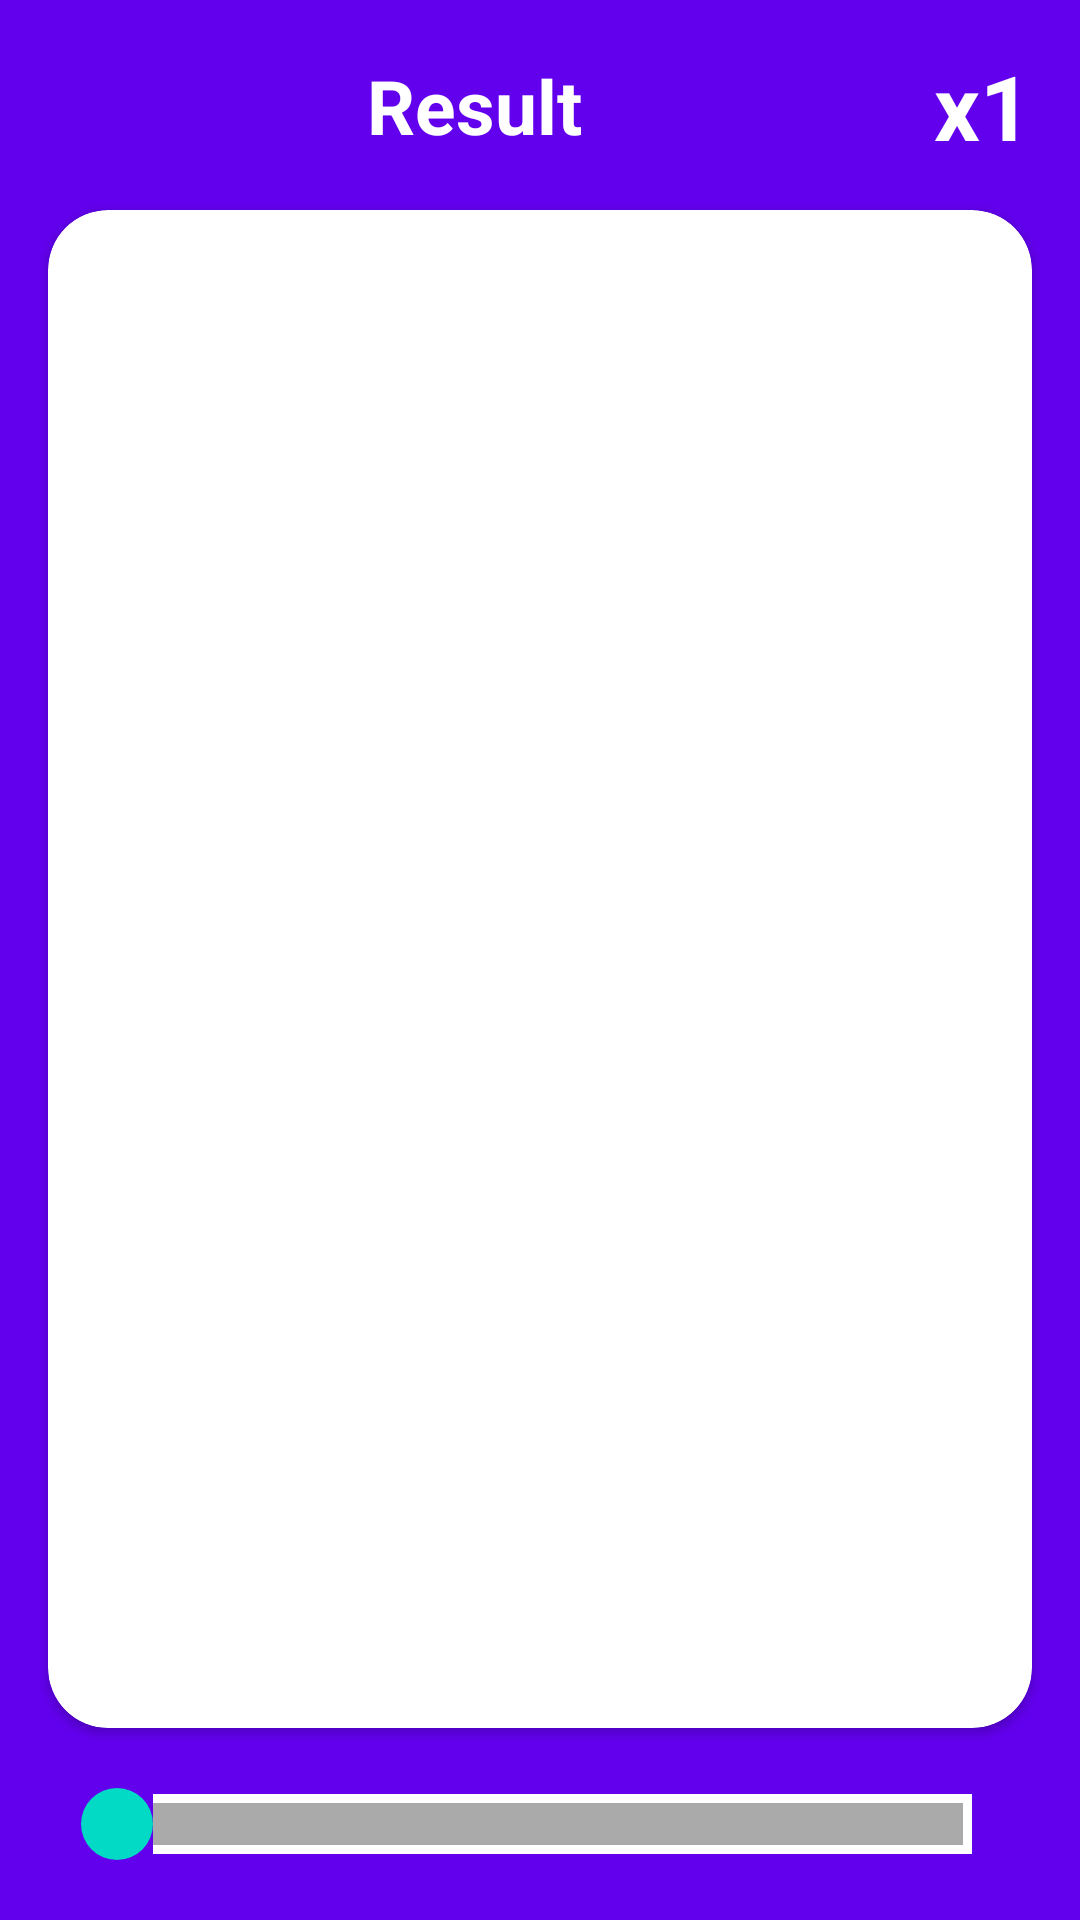

Write the Android layout XML for this screen, with the resource values it uses.
<!-- AndroidManifest.xml: application theme Theme.MathApp -->
<!-- res/layout/fragment_detail_controller.xml -->
<?xml version="1.0" encoding="utf-8"?>
<androidx.constraintlayout.widget.ConstraintLayout
    xmlns:android="http://schemas.android.com/apk/res/android"
    xmlns:app="http://schemas.android.com/apk/res-auto"
    xmlns:tools="http://schemas.android.com/tools"
    android:layout_width="match_parent"
    android:background="@color/purple_500"
    android:layout_height="match_parent">

    <androidx.cardview.widget.CardView
        android:id="@+id/cardView"
        android:layout_width="0dp"
        android:layout_height="0dp"
        app:cardBackgroundColor="@color/white"
        app:cardCornerRadius="20dp"
        android:layout_marginHorizontal="16dp"
        android:layout_marginTop="70dp"
        app:layout_constraintBottom_toTopOf="@id/seekBar"
        app:layout_constraintEnd_toEndOf="parent"
        app:layout_constraintStart_toStartOf="parent"
        app:layout_constraintTop_toTopOf="parent">


        <ListView
            android:background="@color/white"
            android:id="@+id/listView"
            android:scrollbars="none"
            android:divider="@null"
            android:dividerHeight="0dp"
            android:layout_width="match_parent"
            android:layout_height="match_parent"
            android:layout_margin="20dp"

            />
    </androidx.cardview.widget.CardView>



    <SeekBar
        android:id="@+id/seekBar"
        android:layout_width="0dp"
        android:layout_height="wrap_content"
        android:layout_margin="20dp"
        android:progress="1"
        android:thumb="@drawable/thumb_seekbar"
        android:progressDrawable="@drawable/progress_seekbar"
        android:thumbTint="@color/teal_200"
        app:layout_constraintBottom_toBottomOf="parent"
        app:layout_constraintEnd_toEndOf="parent"
        app:layout_constraintStart_toStartOf="parent"
        app:layout_constraintTop_toBottomOf="@id/cardView" />

    <ImageView
        android:id="@+id/back_btn"
        android:layout_width="wrap_content"
        android:layout_height="wrap_content"
        android:layout_marginEnd="350dp"
        app:tint="@color/white"
        app:layout_constraintBottom_toTopOf="@+id/cardView"
        app:layout_constraintEnd_toEndOf="parent"
        app:layout_constraintStart_toStartOf="parent"
        app:layout_constraintTop_toTopOf="parent"
        app:srcCompat="@drawable/back_btn" />

    <TextView
        android:id="@+id/sekkbarSize"
        android:layout_width="wrap_content"
        android:layout_height="wrap_content"
        android:text="x1"
        android:textColor="@color/white"
        android:textSize="30sp"
        android:textStyle="bold"
        app:layout_constraintBottom_toTopOf="@+id/cardView"
        app:layout_constraintEnd_toEndOf="@+id/cardView"
        app:layout_constraintTop_toTopOf="parent" />

    <TextView
        android:id="@+id/result"
        android:layout_width="wrap_content"
        android:layout_height="wrap_content"
        android:text="Result"
        android:textColor="@color/white"
        android:textSize="25sp"
        android:textStyle="bold"
        app:layout_constraintBottom_toTopOf="@+id/cardView"
        app:layout_constraintEnd_toStartOf="@+id/sekkbarSize"
        app:layout_constraintStart_toEndOf="@+id/back_btn"
        app:layout_constraintTop_toTopOf="parent" />

</androidx.constraintlayout.widget.ConstraintLayout>
<!-- resources referenced by this layout -->
<resources>
  <!-- drawable progress_seekbar (drawable) -->
  <?xml version="1.0" encoding="utf-8"?>
  <layer-list xmlns:android="http://schemas.android.com/apk/res/android">
      <item android:id="@android:id/background">
          <color android:color="@android:color/darker_gray" />
      </item>
      <item android:id="@android:id/progress">
          <clip>
              <shape>
                  <corners android:radius="10dp" />
                  <solid android:color="@android:color/holo_blue_light" />
              </shape>
          </clip>
      </item>
      <item android:id="@android:id/secondaryProgress">
          <clip>
              <shape>
                  <corners android:radius="10dp" />
                  <solid android:color="@android:color/holo_blue_dark" />
              </shape>
          </clip>
      </item>
      <item android:id="@+id/slash">
          <shape>
              <stroke android:width="3dp" android:color="#FFFFFF"/>
              <size android:width="20dp" android:height="20dp"/>
          </shape>
      </item>
  </layer-list>
  <!-- drawable thumb_seekbar (drawable) -->
  <shape xmlns:android="http://schemas.android.com/apk/res/android"
      android:shape="oval">
      <size android:width="24dp"
          android:height="24dp"/>
      <solid android:color="@android:color/white"/>
  </shape>
  <style name="Theme.MathApp" parent="Theme.MaterialComponents.DayNight.NoActionBar">
          
          <item name="colorPrimary">@color/purple_500</item>
          <item name="colorPrimaryVariant">@color/purple_700</item>
          <item name="colorOnPrimary">@color/white</item>
          
          <item name="colorSecondary">@color/teal_200</item>
          <item name="colorSecondaryVariant">@color/teal_700</item>
          <item name="colorOnSecondary">@color/black</item>
          
          <item name="android:statusBarColor">?attr/colorPrimaryVariant</item>
          
      </style>
  <!-- not gathered from this repository: default colours our renderer supplied (Android Studio template values) -->
  <color name="purple_500">#FF6200EE</color>
  <color name="purple_700">#FF3700B3</color>
  <color name="teal_200">#FF03DAC5</color>
  <color name="teal_700">#FF018786</color>
  <color name="black">#FF000000</color>
  <color name="white">#FFFFFFFF</color>
</resources>
